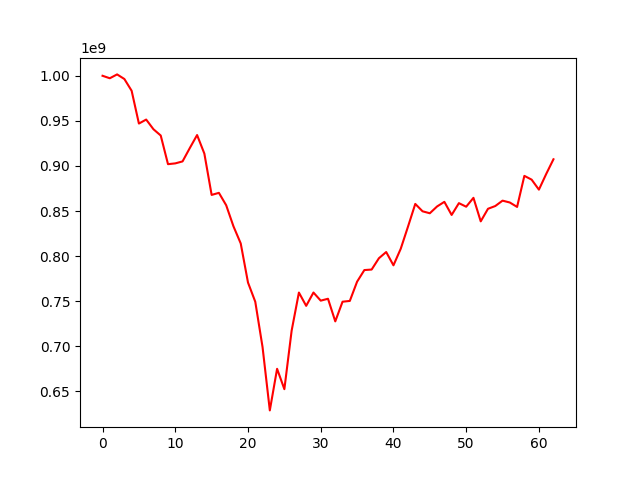

Source data for this figure (header and first rows):
, 0
0, 1000000000
1, 997261593
2, 1001538946
3, 996434536
4, 983382357
5, 947036227
6, 951467553
7, 940732713
8, 933789342
9, 902015126
10, 902886056
11, 905076633
12, 919915304
13, 934300205
14, 913717825
15, 867919253
16, 870228672
17, 856467976
18, 833130432
19, 814119060
20, 770755753
21, 749468394
22, 699242718
23, 629023395
24, 675130749
25, 652546846
26, 717410429
27, 759669884
28, 744935934
29, 759698633
30, 750704023
31, 752788317
32, 727720470
33, 749520346
34, 750390827
35, 771728265
36, 784613413
37, 785179295
38, 797717835
39, 804610283
40, 789866579
41, 808213795
42, 832767617
43, 857938686
44, 849766652
45, 847586197
46, 855140467
47, 860244113
48, 845714350
49, 858796183
50, 854847586
51, 864699859
52, 838611826
53, 852552428
54, 855602851
55, 861575008
56, 859511764
57, 854612937
58, 889052806
59, 884852926
... 3 more rows
